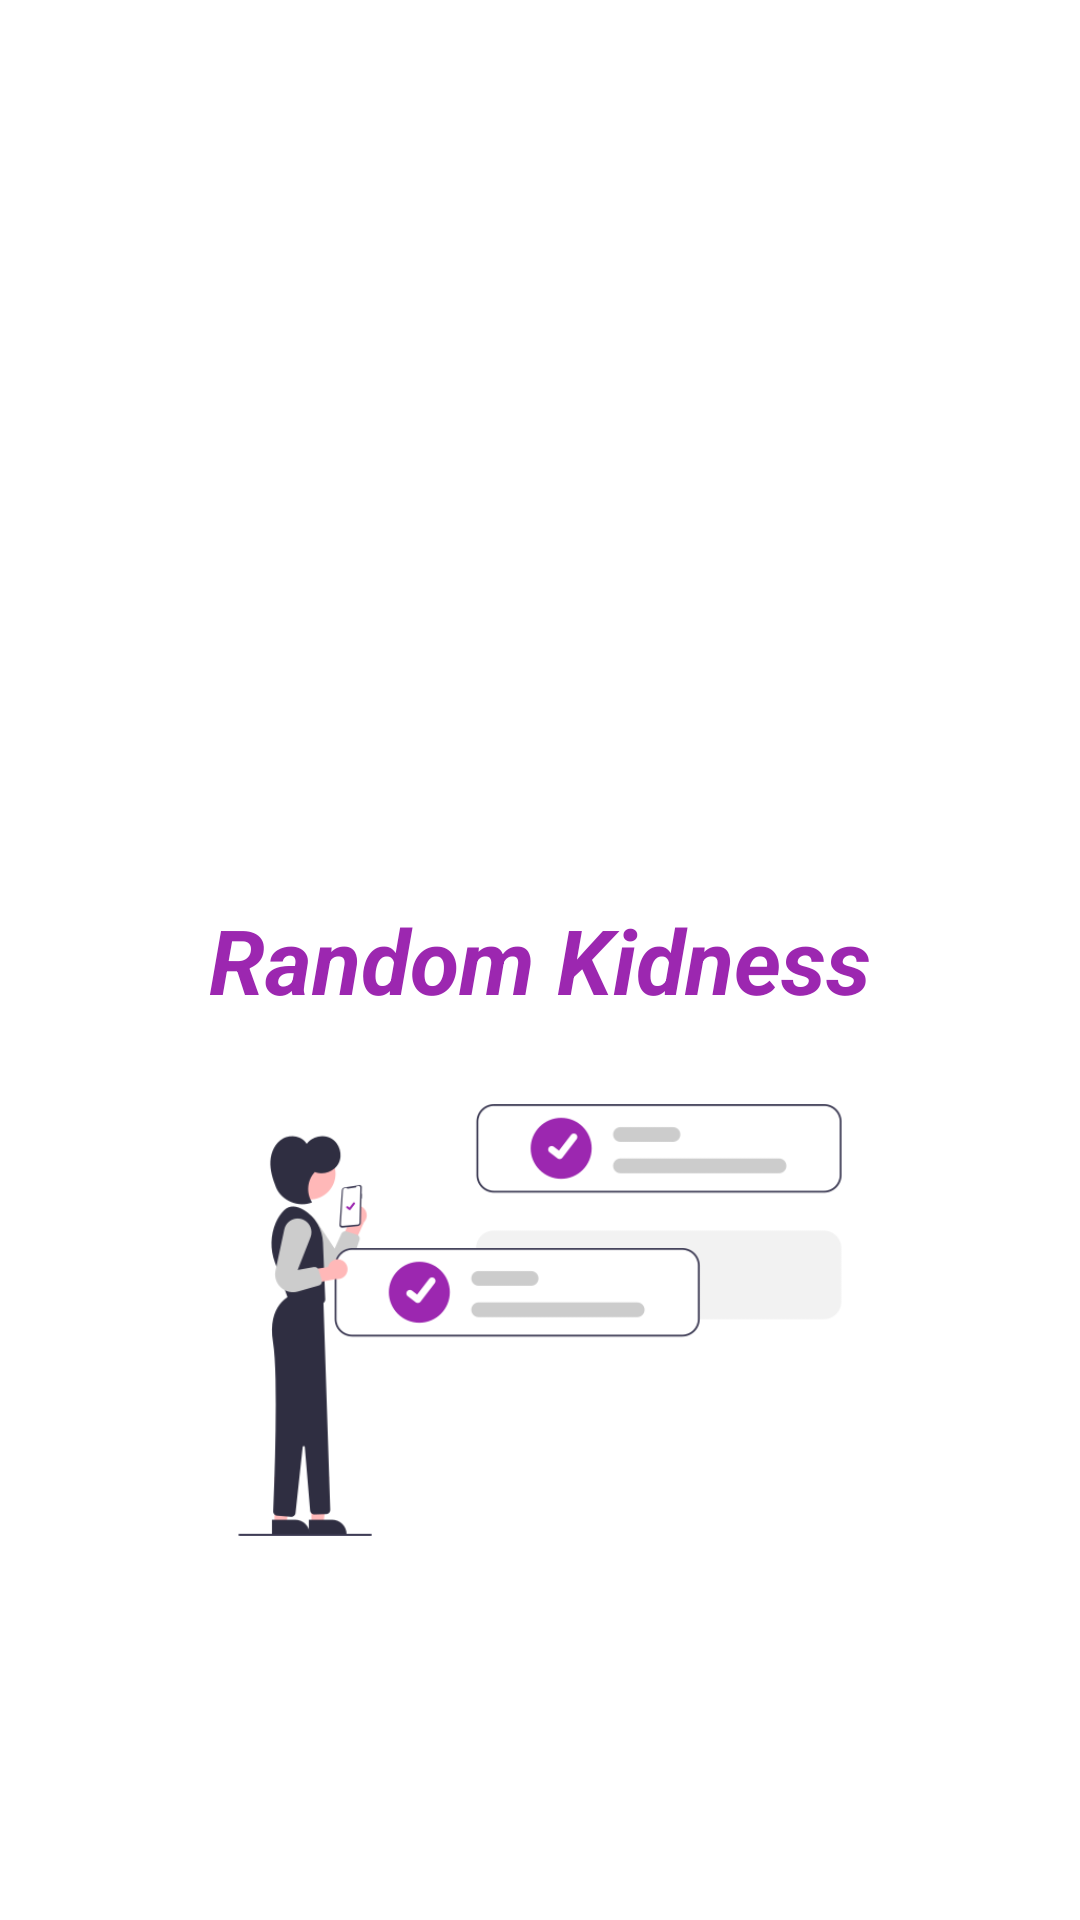

The Android layout XML behind this screen, and the referenced resources:
<!-- AndroidManifest.xml: application theme Theme.Random_Streak -->
<!-- res/layout/activity_splash.xml -->
<?xml version="1.0" encoding="utf-8"?>
<RelativeLayout xmlns:android="http://schemas.android.com/apk/res/android"
    xmlns:app="http://schemas.android.com/apk/res-auto"
    xmlns:tools="http://schemas.android.com/tools"
    android:layout_width="match_parent"
    android:layout_height="match_parent"
    android:background="@color/white"
    tools:context=".Splash">

    <TextView
        android:id="@+id/text_splash"
        android:layout_width="wrap_content"
        android:layout_height="wrap_content"
        android:layout_centerHorizontal="true"
        android:layout_centerVertical="true"
        android:textSize="30dp"
        android:text="Random Kidness"
        android:textStyle="bold|italic"
        android:textColor="@color/appClr"/>

    <ImageView
        android:layout_width="match_parent"
        android:layout_height="200dp"
        android:layout_below="@id/text_splash"
        android:src="@drawable/tick_img"/>


</RelativeLayout>
<!-- resources referenced by this layout -->
<resources>
  <color name="appClr">#9C27B0</color>
  <color name="white">#FFFFFFFF</color>
  <!-- drawable tick_img: png bitmap (drawable, 20181 bytes) -->
  <style name="Theme.Random_Streak" parent="Theme.MaterialComponents.NoActionBar">
          
          <item name="colorPrimary">@color/purple_500</item>
          <item name="colorPrimaryVariant">@color/purple_700</item>
          <item name="colorOnPrimary">@color/white</item>
          
          <item name="colorSecondary">@color/teal_200</item>
          <item name="colorSecondaryVariant">@color/teal_700</item>
          <item name="colorOnSecondary">@color/black</item>
          
          <item name="android:statusBarColor" tools:targetApi="l">?attr/colorPrimaryVariant</item>
          
      </style>
  <color name="purple_500">#9C27B0</color>
  <color name="purple_700">#9C27B0</color>
  <color name="teal_200">#9C27B0</color>
  <color name="teal_700">#9C27B0</color>
  <color name="black">#FF000000</color>
</resources>
